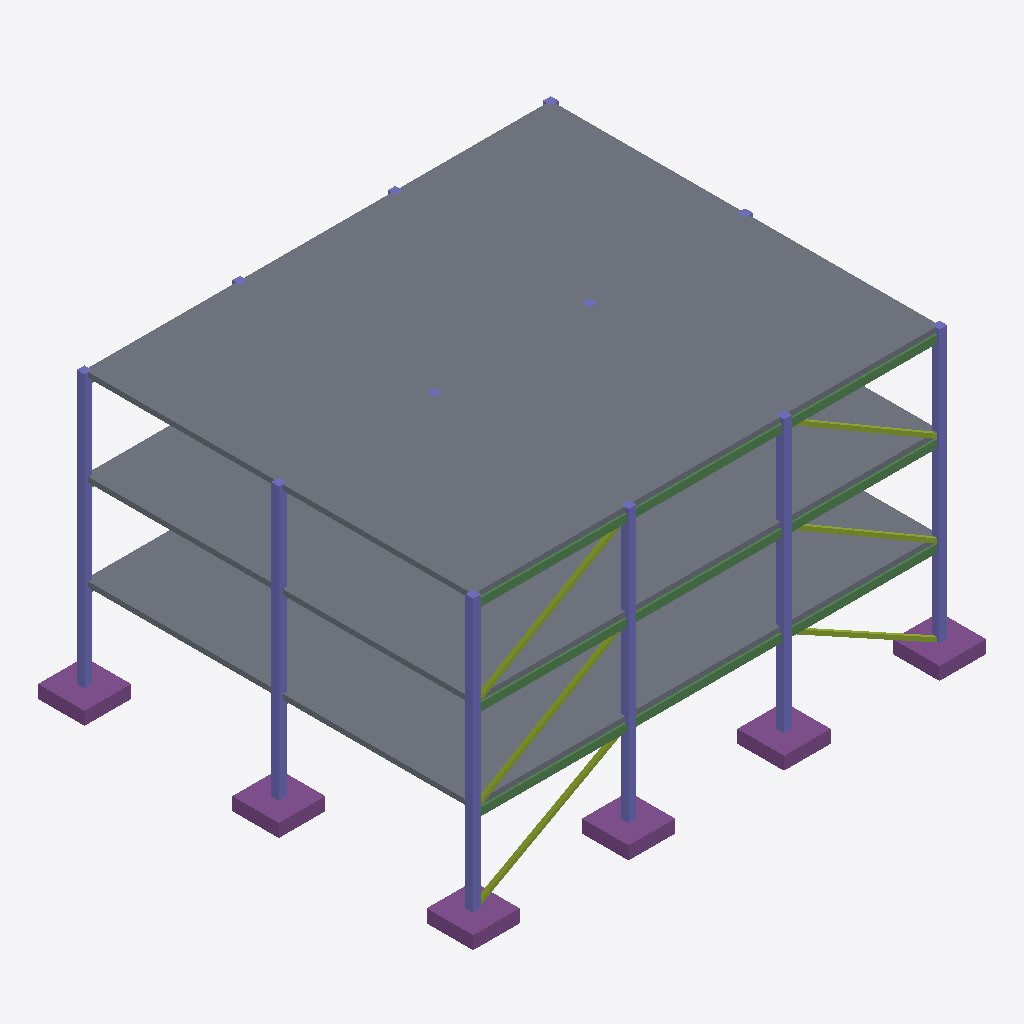
Isometric view of an IFC building model (IFC-SPF (STEP), schema IFC4, length unit metre), seen from the south-west, elements coloured by IFC class: 24 columns (violet), 9 beams (green), 6 footings (purple), 6 members (olive), 3 slabs (grey).
Extent 19.8 m × 16.8 m × 11.0 m (x, y, z). Storeys (4): Level 1 at 0.00 m; Level 2 at 3.50 m; Level 3 at 7.00 m; Roof at 10.50 m. Elements (87): 36 IfcColumn, 27 IfcBeam, 12 IfcFooting, 6 IfcMember, 3 IfcSlab, 3 IfcStructuralSurfaceMember.

HEADER;
FILE_DESCRIPTION(('ViewDefinition [CoordinationView]'),'2;1');
FILE_NAME('','2026-11-06T10:20:14',(''),(''),'IfcOpenShell 0.8.0','IfcOpenShell 0.8.0','');
FILE_SCHEMA(('IFC4'));
ENDSEC;
DATA;
#9=IFCPROJECT('2Ndfh$H1zEWR784Z8ilBwF',$,'Project',$,$,$,$,(#8),#5);
#10=IFCSITE('0wxhnXE5nBZ9a37voA67GW',$,'Site',$,$,$,$,$,.ELEMENT.,$,$,$,$,$);
#12=IFCBUILDING('0ibSFTPM57yet69UreqHAd',$,'Building',$,$,$,$,$,.ELEMENT.,$,$,$);
#14=IFCBUILDINGSTOREY('3oXX_85T9El9vaIR10q$_c',$,'Level 1',$,$,$,$,$,.ELEMENT.,0.0);
#16=IFCBUILDINGSTOREY('0FCtn2utnAsQ9RhodojdRf',$,'Level 2',$,$,#369,$,$,.ELEMENT.,3.5);
#25=IFCBUILDINGSTOREY('2fQ3ifjg5CNP7QJkaobElL',$,'Level 3',$,$,#372,$,$,.ELEMENT.,7.0);
#34=IFCBUILDINGSTOREY('3cMYbsayH8GRV6f1ucTbur',$,'Roof',$,$,#375,$,$,.ELEMENT.,10.5);
#170=IFCSLAB('18ub$YOp11$frXE2XMr$CW',$,$,$,$,#8535,#9167,$,.FLOOR.);
#160=IFCSLAB('240C1yAjD6Zx_TZpLgwKeo',$,$,$,$,#7900,#8532,$,.FLOOR.);
#150=IFCSLAB('0DxdHClf16CvOgLRFeF8J6',$,$,$,$,#7265,#7897,$,.FLOOR.);
#181=IFCFOOTING('1Vsv1Nd9T9wxryNNT0EV7g',$,$,$,$,#6564,#6628,$,.PAD_FOOTING.);
#182=IFCFOOTING('1CZilf4Cz7zf6Otu8V$Aus',$,$,$,$,#6631,#6695,$,.PAD_FOOTING.);
#185=IFCFOOTING('3hNzl4ODfBrQQ89MNybjln',$,$,$,$,#6832,#6896,$,.PAD_FOOTING.);
#180=IFCFOOTING('3EL0aQoAr6pgcB0ey9yyl_',$,$,$,$,#6497,#6561,$,.PAD_FOOTING.);
#179=IFCFOOTING('3vDOg200PAPgbOQsGB1s8r',$,$,$,$,#6430,#6494,$,.PAD_FOOTING.);
#188=IFCFOOTING('1f1mk6cTz9yw_ZjF22G8L0',$,$,$,$,#7033,#7097,$,.PAD_FOOTING.);
#128=IFCCOLUMN('1xkGnSxPX5eOXyWOwBB9cY',$,$,$,$,#2334,#2398,$,.COLUMN.);
#129=IFCCOLUMN('06X86B5O1BJ9ZuKbowdBcZ',$,$,$,$,#2401,#2465,$,.COLUMN.);
#134=IFCCOLUMN('2UAAvP3sHDkBOEIDh$A_Pj',$,$,$,$,#2736,#2800,$,.COLUMN.);
#116=IFCCOLUMN('00_Qku4QvB_x_drOnDEPqp',$,$,$,$,#1530,#1594,$,.COLUMN.);
#130=IFCCOLUMN('3P3XwBGxT56uZxttz2Qg08',$,$,$,$,#2468,#2532,$,.COLUMN.);
#117=IFCCOLUMN('0NHt0pX9X4QfiWZYnbR3NR',$,$,$,$,#1597,#1661,$,.COLUMN.);
#161=IFCBEAM('0VpVAeaLL3KfwS$wpwqBrJ',$,$,$,'GIRDER',#4344,#4408,$,.BEAM.);
#140=IFCBEAM('0hNZRFc956yRFf523HFapo',$,$,$,'GIRDER',#3138,#3202,$,.BEAM.);
#141=IFCBEAM('0uVeeT6X91gRmqsimEg8ik',$,$,$,'GIRDER',#3205,#3269,$,.BEAM.);
#152=IFCBEAM('3CsG62_bj8kwbsAP8lEWwh',$,$,$,'GIRDER',#3808,#3872,$,.BEAM.);
#162=IFCBEAM('1mbVUP4lrEnweZ5cw4t$9$',$,$,$,'GIRDER',#4411,#4475,$,.BEAM.);
#151=IFCBEAM('3F5_9_$2P6F8LHUNQHbN3f',$,$,$,'GIRDER',#3741,#3805,$,.BEAM.);
#163=IFCBEAM('0Sa3b15ZvD2PCRwsrLvRg$',$,$,$,'GIRDER',#4478,#4542,$,.BEAM.);
#142=IFCBEAM('1c_2kJlIX0F9u12DBkHEdw',$,$,$,'GIRDER',#3272,#3336,$,.BEAM.);
#153=IFCBEAM('1pXSgdWHX27AB57qfgA_Y_',$,$,$,'GIRDER',#3875,#3939,$,.BEAM.);
#174=IFCMEMBER('1KmWVZtPD9tAFf4y3K0UDx',$,$,$,$,#5081,#5145,$,.BRACE.);
#137=IFCCOLUMN('3gmmKFStXEu8Y5Igu26MPH',$,$,$,$,#2937,#3001,$,.COLUMN.);
#176=IFCMEMBER('1vi0hYf99ASRBBK$_mjojV',$,$,$,$,#5215,#5279,$,.BRACE.);
#131=IFCCOLUMN('3mjpg8pFX3ZxVa4fklwymD',$,$,$,$,#2535,#2599,$,.COLUMN.);
#104=IFCCOLUMN('0Mx5JzDWL1cBGE_J4omEd9',$,$,$,$,#725,#789,$,.COLUMN.);
#122=IFCCOLUMN('2aFAB1Kn10tPRpBCnMGO1W',$,$,$,$,#1932,#1996,$,.COLUMN.);
#105=IFCCOLUMN('1Q1lltmSHC_f5NnU8US4Kd',$,$,$,$,#793,#857,$,.COLUMN.);
#172=IFCMEMBER('3xGnD2PVL6bvW_zCLVAAgb',$,$,$,$,#4947,#5011,$,.BRACE.);
#118=IFCCOLUMN('2YJzkkEcv8NvUoz6FRP1FK',$,$,$,$,#1664,#1728,$,.COLUMN.);
#110=IFCCOLUMN('1LhM9eQqP5$8f002mJ4TM5',$,$,$,$,#1128,#1192,$,.COLUMN.);
#125=IFCCOLUMN('1YO8K8i5r2jhjQ8v$L$ZeD',$,$,$,$,#2133,#2197,$,.COLUMN.);
#119=IFCCOLUMN('1YKb1VFm99Y9xqd2FsgrDr',$,$,$,$,#1731,#1795,$,.COLUMN.);
#106=IFCCOLUMN('05d2bBgvr8kP6d3nqst7Tc',$,$,$,$,#860,#924,$,.COLUMN.);
#107=IFCCOLUMN('2IDpO49JHCbvZ3WAkvKdhM',$,$,$,$,#927,#991,$,.COLUMN.);
#113=IFCCOLUMN('0F4kuGfNb52fNajhGzCqlz',$,$,$,$,#1329,#1393,$,.COLUMN.);
#173=IFCMEMBER('3KfEWRLWr0u858zSN2H1H5',$,$,$,$,#5014,#5078,$,.BRACE.);
#175=IFCMEMBER('2DWiII21XApvV_9B7E54Hg',$,$,$,$,#5148,#5212,$,.BRACE.);
#177=IFCMEMBER('1$T9o9EInEGOCxInMEBMxi',$,$,$,$,#5282,#5346,$,.BRACE.);
#139=IFCCOLUMN('3R93opHUn5neQ8T$t16cmR',$,$,$,$,#3071,#3135,$,.COLUMN.);
#133=IFCCOLUMN('1TDh3SDU5AWPmgy4HbygRb',$,$,$,$,#2669,#2733,$,.COLUMN.);
#138=IFCCOLUMN('0UDwmxLgfDJes9pChfolYY',$,$,$,$,#3004,#3068,$,.COLUMN.);
#136=IFCCOLUMN('3XiBsLMW15muVwyOYGCDHw',$,$,$,$,#2870,#2934,$,.COLUMN.);
#132=IFCCOLUMN('1adjlG$Yr7nAcHeJ1dIxfq',$,$,$,$,#2602,#2666,$,.COLUMN.);
#135=IFCCOLUMN('1J$1xsnwP7hvt_nePYHGLB',$,$,$,$,#2803,#2867,$,.COLUMN.);
ENDSEC;
